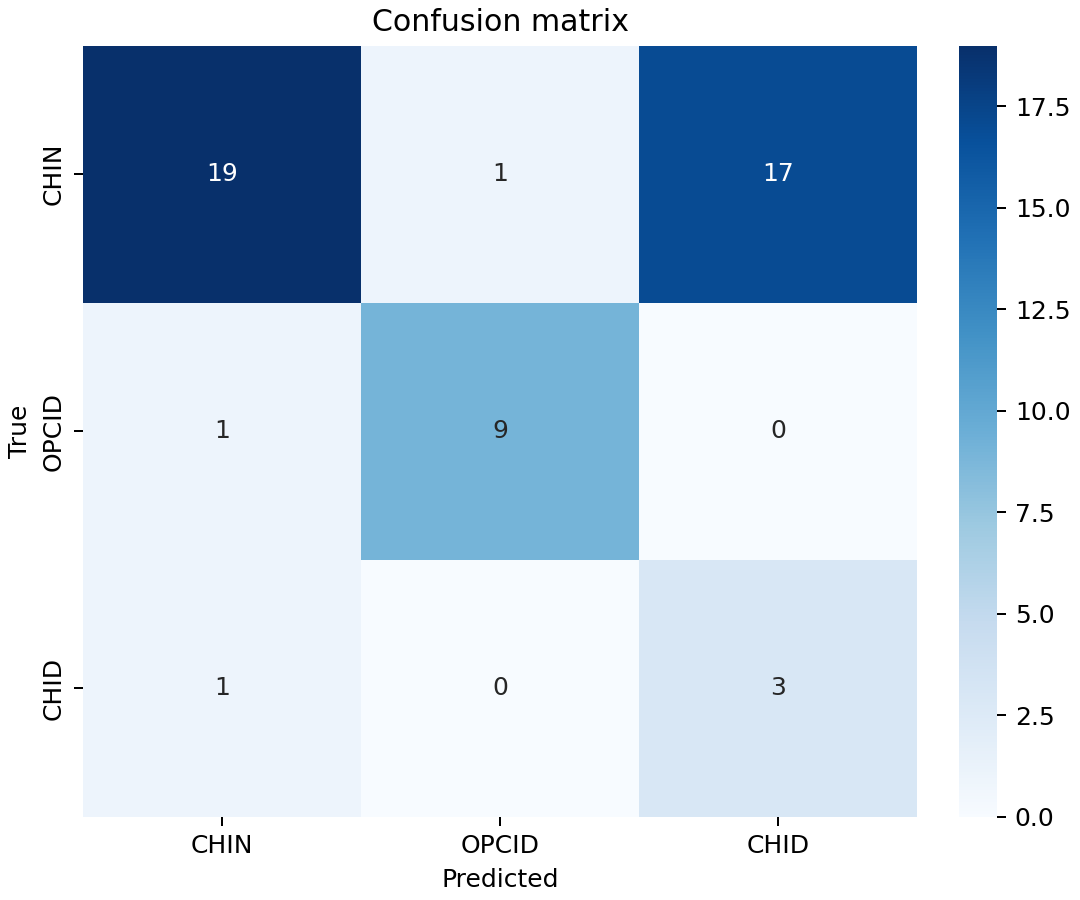

The data file committed next to this chart (first rows):
True, CHIN, OPCID, CHID
CHIN, 19, 1, 17
OPCID, 1, 9, 0
CHID, 1, 0, 3
